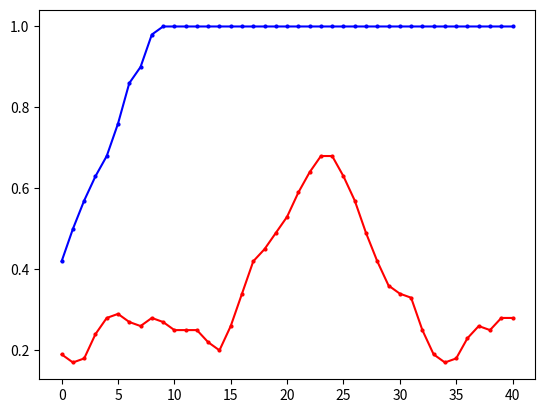

Source code (Python): (Note: this script raises an exception after producing the figure.)
import matplotlib.pyplot as plt
from matplotlib.font_manager import FontProperties
"""
missile 4500 
DQN eps=0 y_1
DQN eps=0.05 y_2
"""
# 设置中文字体
import numpy as np

# 示例数据

y_1 = np.array([0.2, 0.3, 0.4, 0.5, 0.2, 0, 0.6, 0.2, 0.8])
y_1 = np.concatenate((y_1, np.full(41, 1)))
y_2 = np.array([2, 2, 0, 2, 0, 3, 2, 3, 3, 2, 0, 3, 6, 6, 1, 1, 1, 5, 2, 0, 0, 3, 3, 4, 7, 9, 9, 8, 6, 4, 6, 8, 7, 4, 2, 3, 1, 1, 0, 2, 5, 0, 1, 2, 3, 8, 4, 0, 3, 2])
y_2 = np.array([i * 0.1 for i in y_2])
y_3=[0.2,0.2,0.2,0.3,0.2,0.2,0.3,0.4,0.4,0.6,0.9,0.6,0.5,0.4,0.7,0.7,0.6,0.7,0.5,0.5,0.8,0.5,0.4,0.4,0.6,0.3,0,0.1,0.3,0.5,0,0.1,0,0,0.4,0.4,0.5,0.8,0.4,0,0.4,0.3,0.3,0.4,0.2,0.1,0.4,0.1,0.6,0.4]
z_3=[-1179.95, -1335.77, -1247.3, -1410.43, -1184.76, -1269.26, -1292.79, -1424.22, -858.34, -435.73, -959.39, -999.38, -991.45, -819.36, -541.35, -653.09, -686.63, -2121.91, -1069.21, -1086.37, -1105.27, -1030.41, -1496.66, -1457.63, -1292.21, -1165.61, -1193.57, -1201.85, -1329.45, -1133.88, -1167.93, -1200.53, -1232.42, -1354.53, -1316.59, -1328.11, -2648.6, -1759.72, -1335.47, -1429.7, -1145.98, -1373.66, -1407.2, -1565.48, -1565.76, -1127.88, -1498.9, -2174.05, -1752.19, -1324.67]

# 定义长度为 10 的平均滤波器
window = np.ones(10) / 10
# 使用卷积计算滑动平均
y_1_smooth = np.convolve(y_1, window, mode='valid')
y_2_smooth = np.convolve(y_2, window, mode='valid')
y_3_smooth = np.convolve(y_3, window, mode='valid')
x = np.array(list(range(0, len(y_1_smooth))))
# 示例数据
# 创建折线图
plt.plot(x, y_1_smooth, marker='o', linestyle='-', color='b', label='eps=0',markersize=2)
plt.plot(x, y_2_smooth, marker='o', linestyle='-', color='r', label='eps=0.05',markersize=2)
plt.plot(x, y_3_smooth, marker='o', linestyle='-', color='o', label='greediness increasing',markersize=2)
shadow_width_1 = 0.05  # 阴影宽度
shadow_width_2=0.1
y_1_upper = y_1_smooth + shadow_width_1
y_1_lower = y_1_smooth - shadow_width_1
y_2_upper = y_2_smooth + shadow_width_2
y_2_lower = y_2_smooth - shadow_width_2
y_3_upper = y_3_smooth + shadow_width_2
y_3_lower = y_3_smooth - shadow_width_2
# 填充阴影
plt.fill_between(x, y_1_upper, y_1_lower, color='b', alpha=0.1)
plt.fill_between(x, y_2_upper, y_2_lower, color='r', alpha=0.1)
plt.fill_between(x, y_3_upper, y_3_lower, color='o', alpha=0.1)#alpha是不透明度
# 添加标题和标签
plt.title('Win Rate Curve of Different Greedy Degrees of DQN')
plt.xlabel('Iteration')
plt.ylabel('Win_rate')
# 添加网格
plt.grid(True)
# 显示图例
plt.legend(loc='lower right')
# 显示图表
plt.show()

